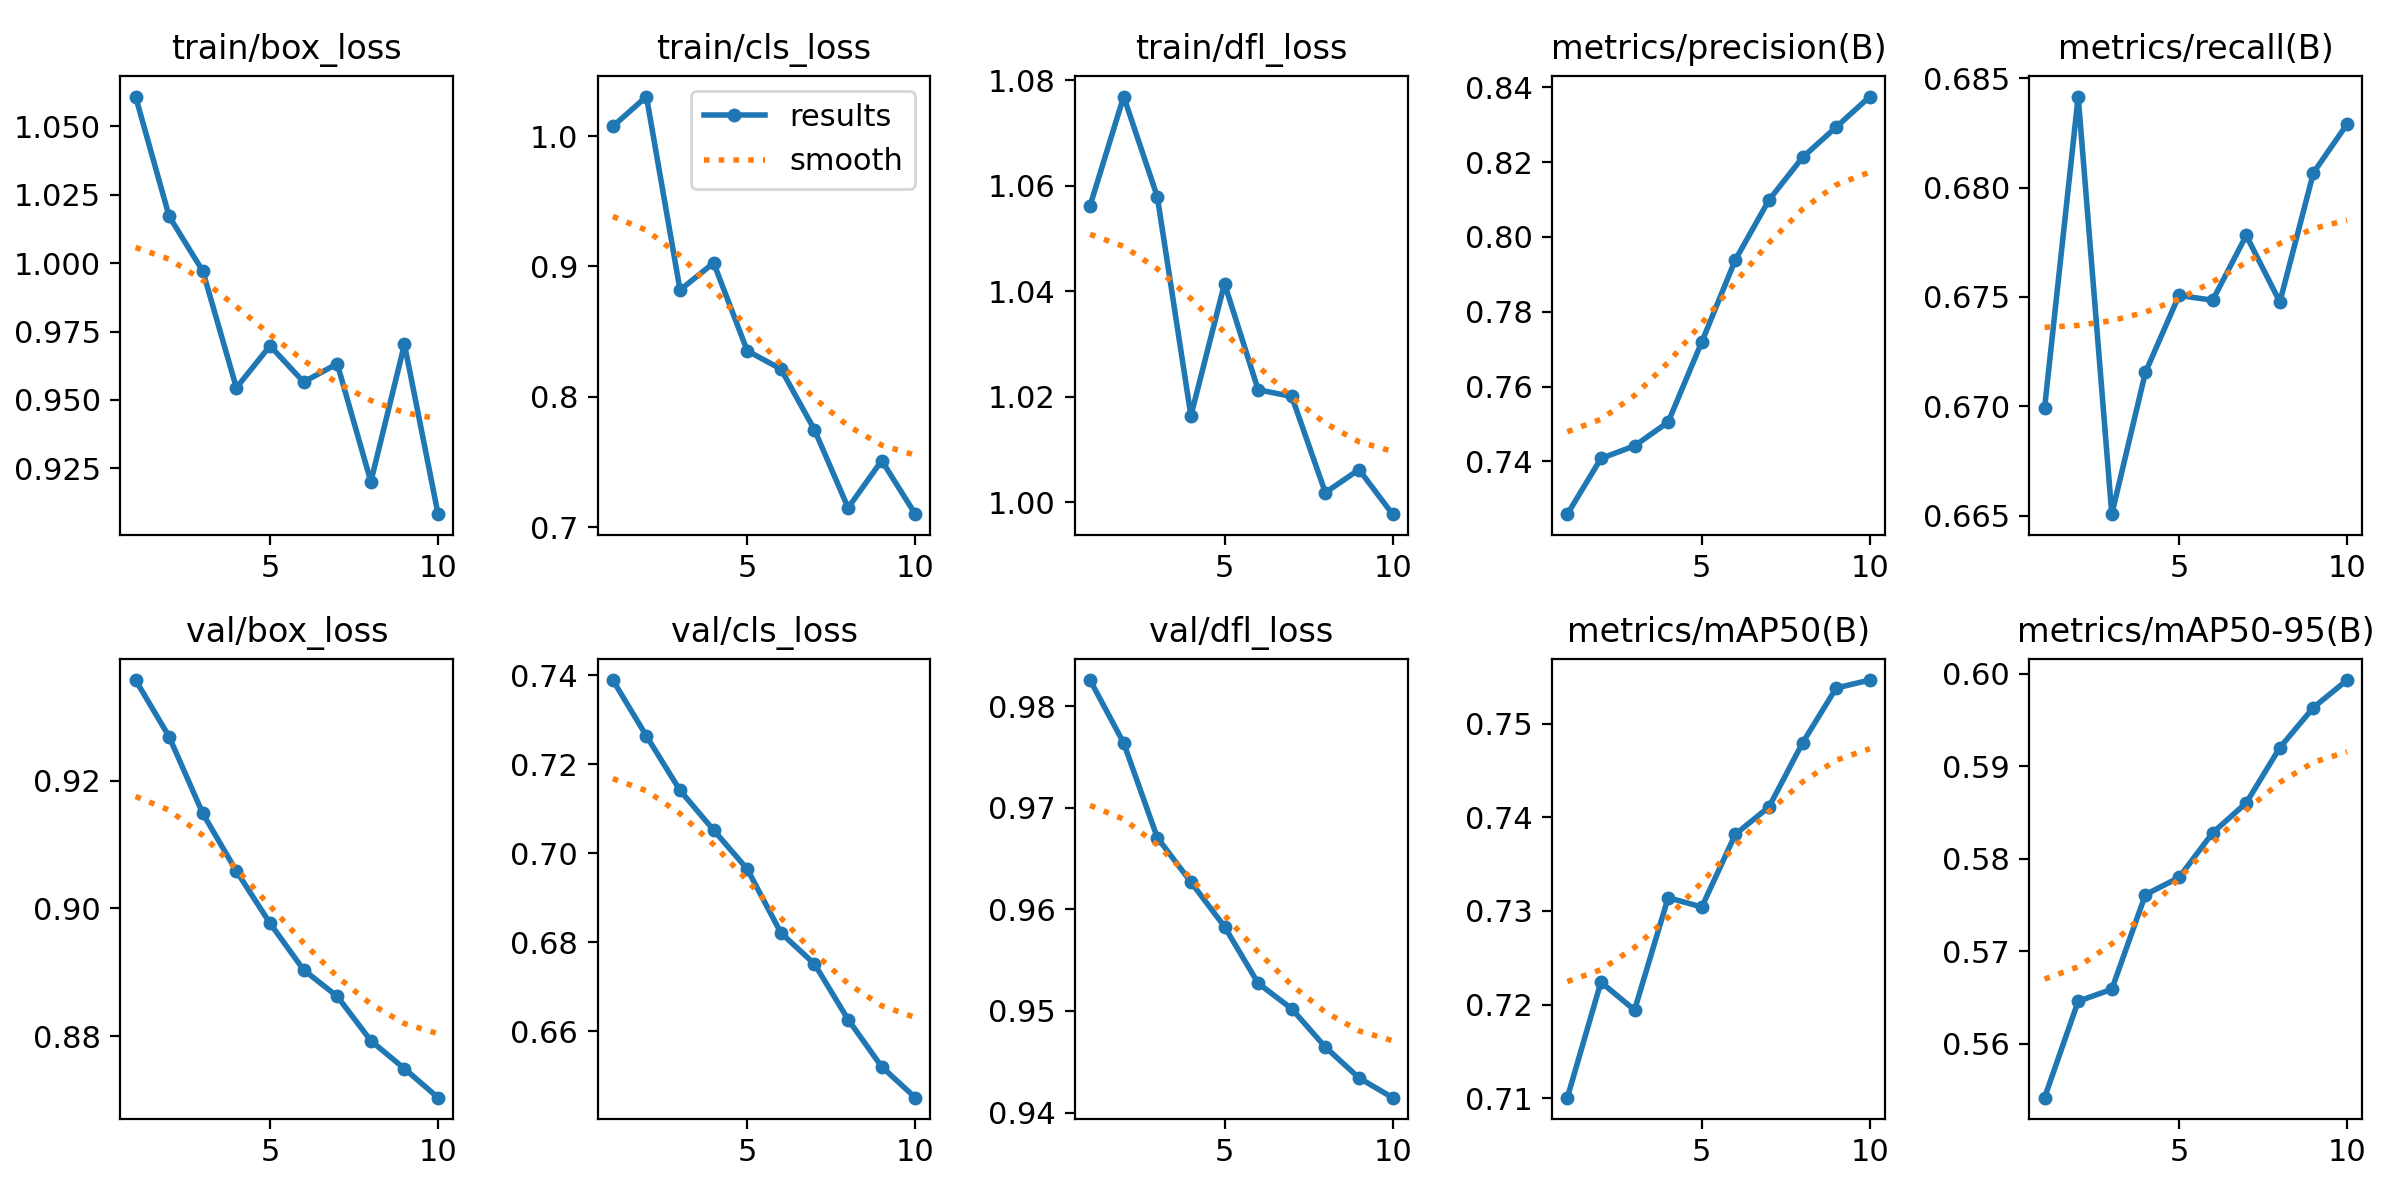

The file beside this chart, header and first rows:
epoch, time, train/box_loss, train/cls_loss, train/dfl_loss, metrics/precision(B), metrics/recall(B), metrics/mAP50(B), metrics/mAP50-95(B), val/box_loss, val/cls_loss, val/dfl_loss, lr/pg0, lr/pg1, lr/pg2
1, 6.321, 1.061, 1.007, 1.056, 0.7259, 0.6699, 0.7101, 0.5542, 0.9358, 0.7389, 0.9826, 1.309e-05, 1.309e-05, 1.309e-05
2, 8.239, 1.017, 1.03, 1.077, 0.7408, 0.6842, 0.7224, 0.5646, 0.9269, 0.7263, 0.9764, 2.46604e-05, 2.46604e-05, 2.46604e-05
3, 10.21, 0.9971, 0.8819, 1.058, 0.7442, 0.6651, 0.7194, 0.5659, 0.9149, 0.7141, 0.9671, 3.34033e-05, 3.34033e-05, 3.34033e-05
4, 12.22, 0.9545, 0.9027, 1.016, 0.7505, 0.6715, 0.7314, 0.5761, 0.9058, 0.7052, 0.9627, 3.93188e-05, 3.93188e-05, 3.93188e-05
5, 14.2, 0.9698, 0.8353, 1.041, 0.7719, 0.6751, 0.7304, 0.578, 0.8977, 0.6964, 0.9583, 4.24068e-05, 4.24068e-05, 4.24068e-05
6, 16.16, 0.9566, 0.8214, 1.021, 0.7939, 0.6748, 0.7382, 0.5828, 0.8904, 0.6821, 0.9527, 4.26675e-05, 4.26675e-05, 4.26675e-05
7, 18.14, 0.9632, 0.7747, 1.02, 0.8099, 0.6778, 0.7411, 0.586, 0.8862, 0.6751, 0.9502, 4.01006e-05, 4.01006e-05, 4.01006e-05
8, 20.15, 0.9202, 0.7148, 1.002, 0.8213, 0.6748, 0.748, 0.592, 0.8793, 0.6626, 0.9464, 3.47064e-05, 3.47064e-05, 3.47064e-05
9, 22.06, 0.9704, 0.7511, 1.006, 0.8294, 0.6807, 0.7538, 0.5964, 0.8749, 0.652, 0.9434, 2.4752e-05, 2.4752e-05, 2.4752e-05
10, 23.98, 0.9083, 0.71, 0.9977, 0.8375, 0.6829, 0.7547, 0.5993, 0.8703, 0.645, 0.9415, 1.2971e-05, 1.2971e-05, 1.2971e-05
